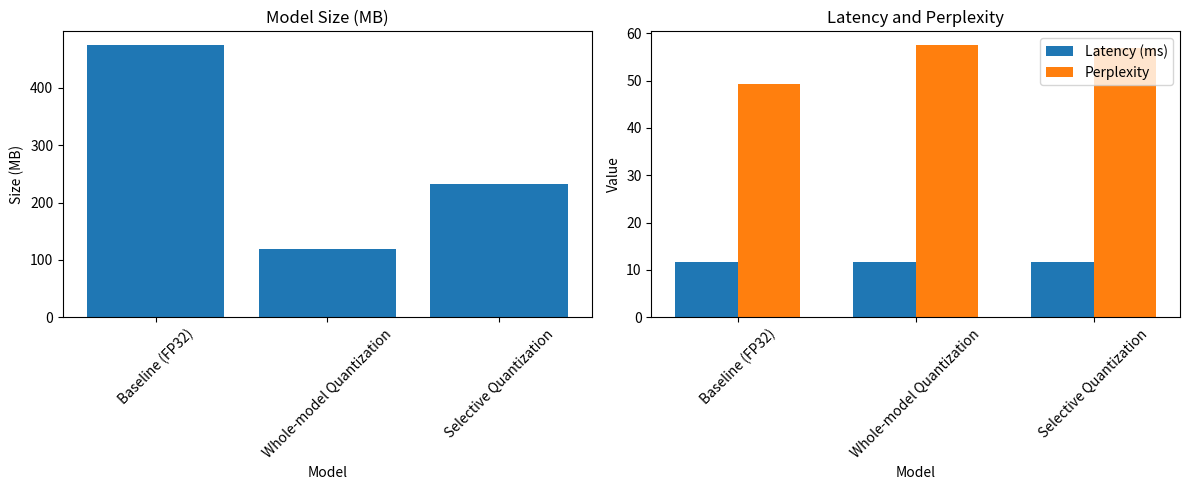

The script that saved this image:
import matplotlib.pyplot as plt
import numpy as np

# Data
models = ['Baseline (FP32)', 'Whole-model Quantization', 'Selective Quantization']
model_sizes = [474.7, 119.02, 231.70]
latencies = [11.74, 11.76, 11.59]
perplexities = [49.27, 57.51, 56.82]

# Create figure and subplots
fig, (ax1, ax2) = plt.subplots(1, 2, figsize=(12, 5))

# Model size plot
ax1.bar(models, model_sizes)
ax1.set_title('Model Size (MB)')
ax1.set_xlabel('Model')
ax1.set_ylabel('Size (MB)')
ax1.tick_params(axis='x', rotation=45)

# Latency and perplexity plot
x = np.arange(len(models))
width = 0.35
ax2.bar(x - width/2, latencies, width, label='Latency (ms)')
ax2.bar(x + width/2, perplexities, width, label='Perplexity')
ax2.set_title('Latency and Perplexity')
ax2.set_xticks(x)
ax2.set_xticklabels(models)
ax2.tick_params(axis='x', rotation=45)
ax2.set_xlabel('Model')
ax2.set_ylabel('Value')
ax2.legend()

plt.tight_layout()
plt.savefig("quantize_gpt2.png")
plt.show()